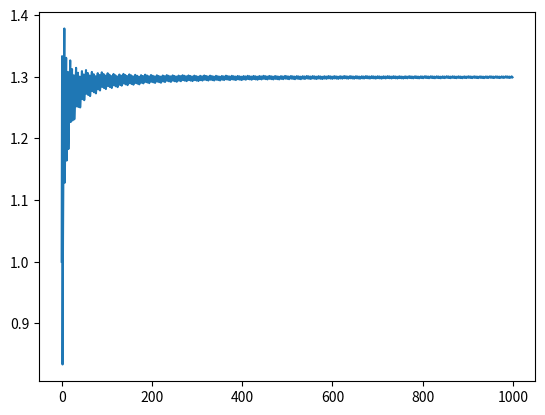

The matplotlib source for this figure:
def u(n):
    return ((-1)**n) / (n+1)


from math import cos
def v(n):
    return cos(n) / (n+1)


def positif_suivant(u, p):
    ps = p + 1
    while u(ps) < 0:
        ps = ps + 1
    return ps


def negatif_suivant(u, q):
    qs = q + 1
    while u(qs) >= 0:
        qs = qs + 1
    return qs


def somme_permutation(u, l, n):
    s = 0
    Liste_sommes_partielles, Liste_indices = [], []
    p = positif_suivant(u, -1)
    q = negatif_suivant(u, -1)
    for i in range(n):
        if s < l:
            s = s + u(p)
            Liste_indices.append(p)
            p = positif_suivant(u, p)
        else:
            s = s + u(q)
            Liste_indices.append(q)
            q = negatif_suivant(u, q)
        Liste_sommes_partielles.append(s)
    return Liste_sommes_partielles, Liste_indices


# Exemple d'application
import matplotlib.pyplot as plt
L1, L2 = somme_permutation(u, 1.3, 1000) 
plt.plot(L1)
